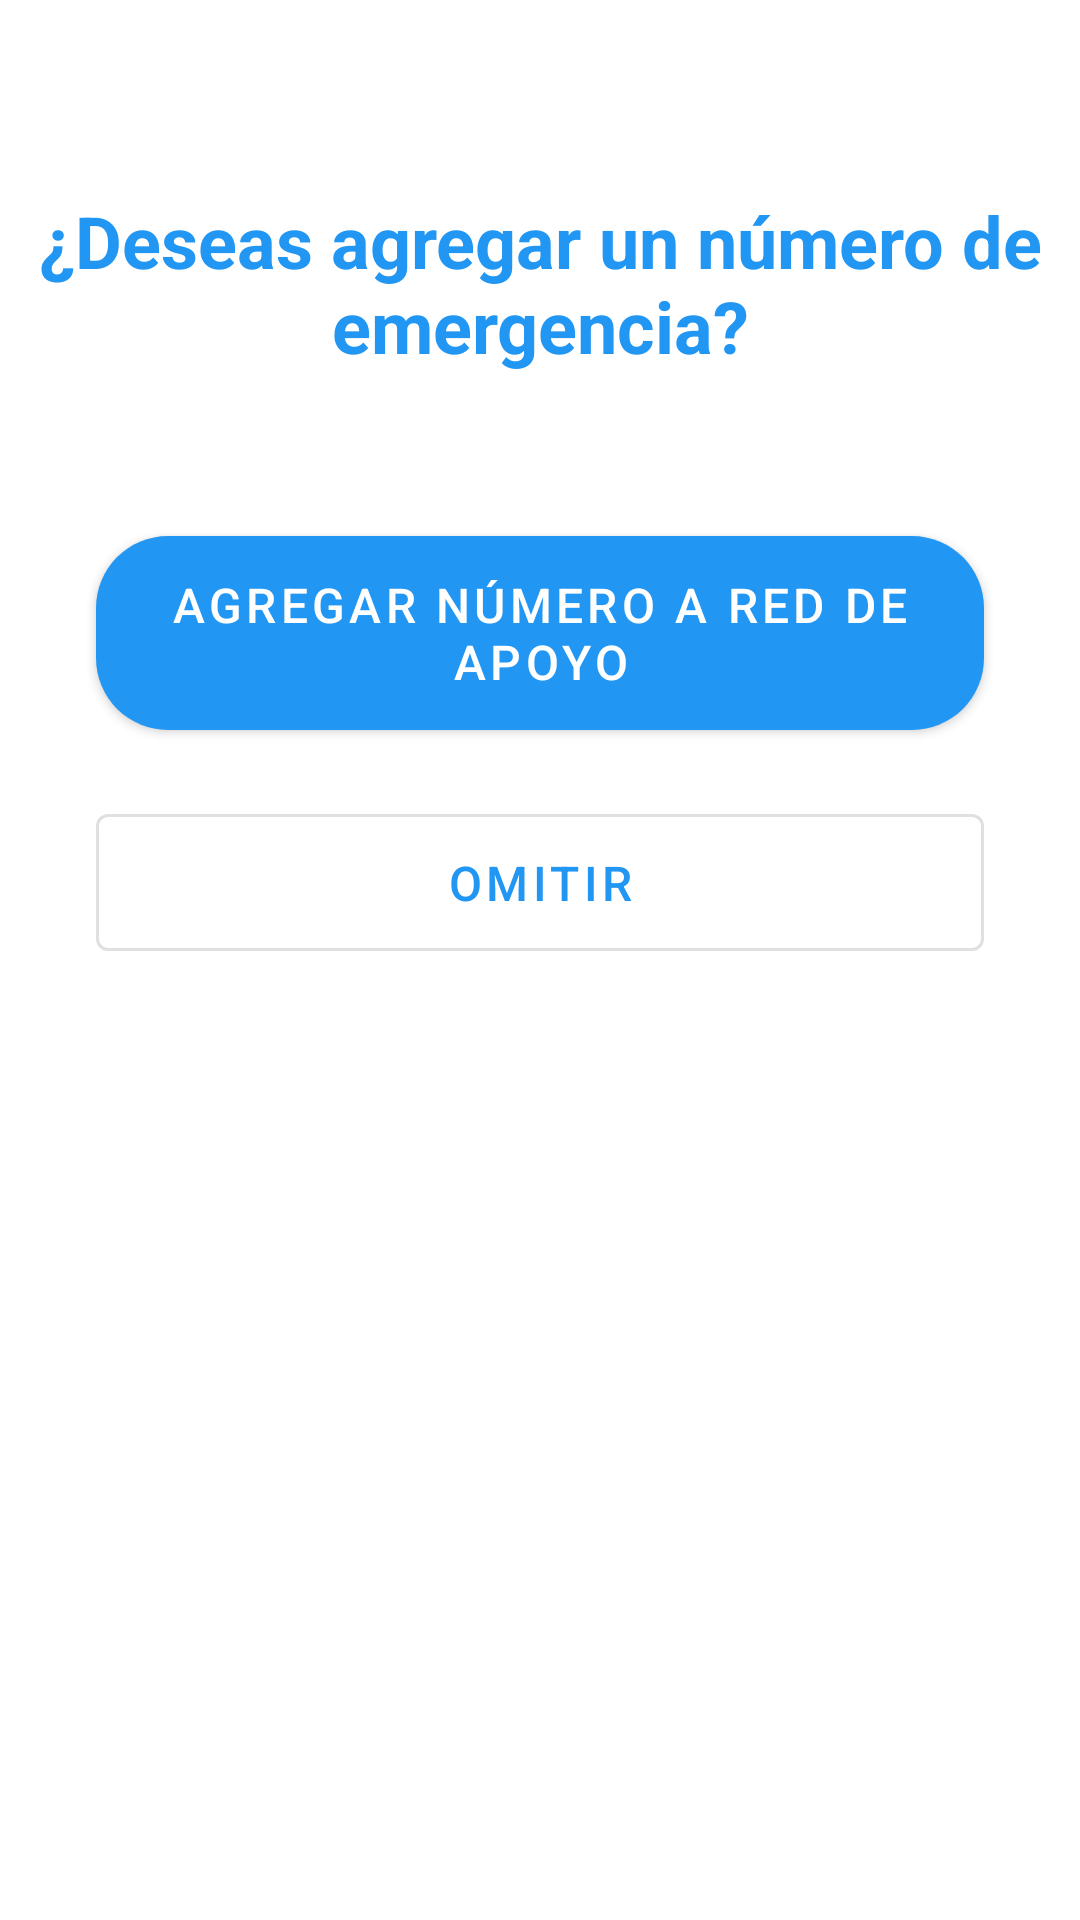

Reconstruct the res/layout file that produces this screen, plus the resources it refers to.
<!-- AndroidManifest.xml: activity theme Theme.ProyectoDepSpot.NoActionBar -->
<!-- res/layout/activity_emergency_contact_prompt.xml -->
<?xml version="1.0" encoding="utf-8"?>
<androidx.constraintlayout.widget.ConstraintLayout xmlns:android="http://schemas.android.com/apk/res/android"
    xmlns:app="http://schemas.android.com/apk/res-auto"
    android:layout_width="match_parent"
    android:layout_height="match_parent"
    android:background="@color/background">

    <TextView
        android:id="@+id/tvPromptTitle"
        android:layout_width="wrap_content"
        android:layout_height="wrap_content"
        android:layout_marginTop="64dp"
        android:text="¿Deseas agregar un número de emergencia?"
        android:textColor="@color/primary"
        android:textSize="24sp"
        android:textStyle="bold"
        android:gravity="center"
        android:layout_marginHorizontal="32dp"
        app:layout_constraintEnd_toEndOf="parent"
        app:layout_constraintStart_toStartOf="parent"
        app:layout_constraintTop_toTopOf="parent" />

    <com.google.android.material.button.MaterialButton
        android:id="@+id/btnAddEmergency"
        android:layout_width="match_parent"
        android:layout_height="wrap_content"
        android:layout_marginHorizontal="32dp"
        android:layout_marginTop="48dp"
        android:padding="12dp"
        android:text="Agregar número a red de apoyo"
        android:textSize="16sp"
        app:layout_constraintTop_toBottomOf="@id/tvPromptTitle" />

    <com.google.android.material.button.MaterialButton
        android:id="@+id/btnSkip"
        style="@style/Widget.MaterialComponents.Button.OutlinedButton"
        android:layout_width="match_parent"
        android:layout_height="wrap_content"
        android:layout_marginHorizontal="32dp"
        android:layout_marginTop="16dp"
        android:padding="12dp"
        android:text="Omitir"
        android:textSize="16sp"
        app:layout_constraintTop_toBottomOf="@id/btnAddEmergency" />

</androidx.constraintlayout.widget.ConstraintLayout>
<!-- resources referenced by this layout -->
<resources>
  <color name="background">#FFFFFF</color>
  <color name="primary">@color/colorPrimary</color>
  <style name="Theme.ProyectoDepSpot.NoActionBar">
          <item name="windowActionBar">false</item>
          <item name="windowNoTitle">true</item>
          <item name="android:windowFullscreen">true</item>
      </style>
  <color name="colorPrimary">#2196F3</color>
</resources>
